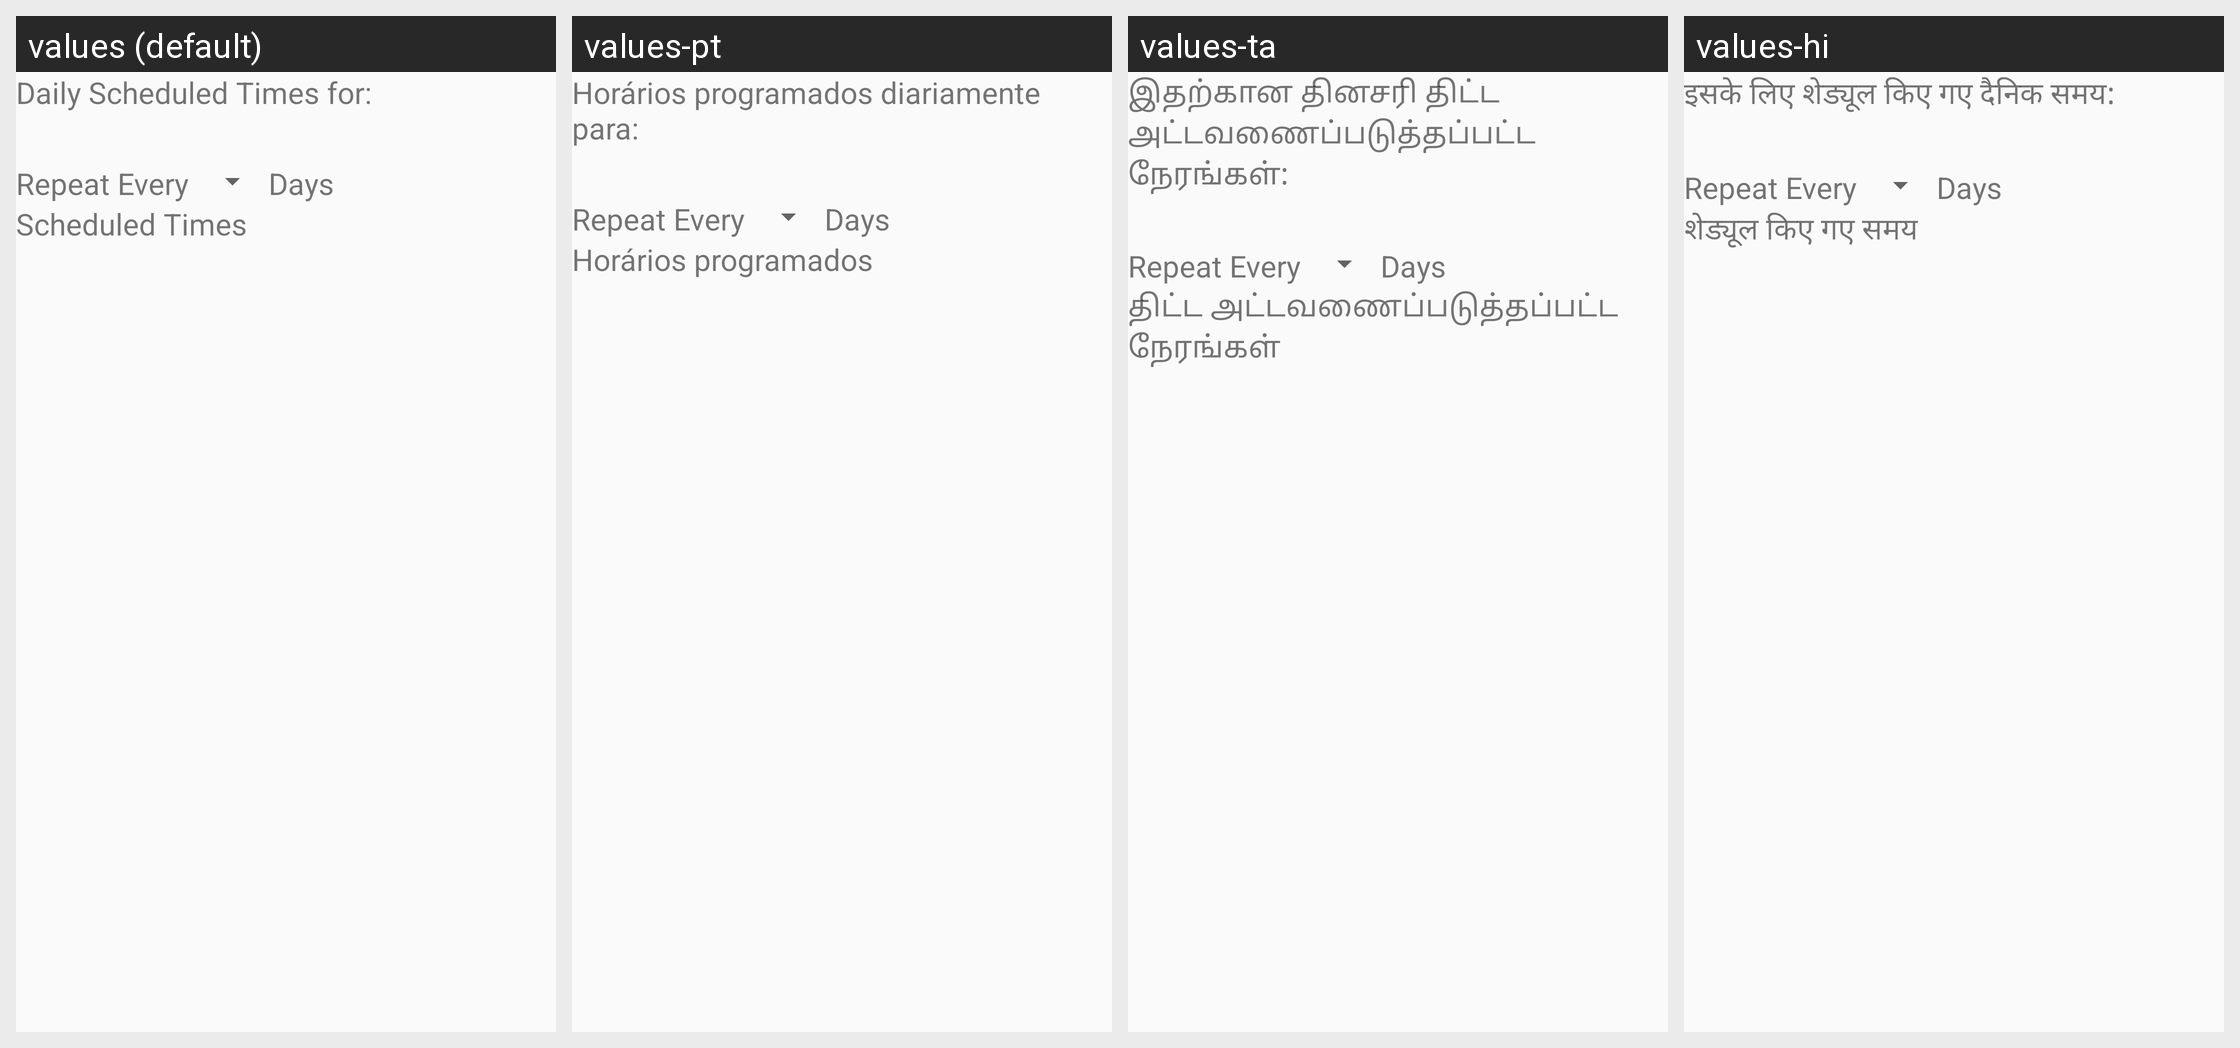

For this localized Android screen grid, give each drawn string resource with its value in every locale shown.
Android screen res/layout/daily_schedule.xml rendered under 4 locales, left to right: values (default), values-pt, values-ta, values-hi. Device: Nexus 5 (rendered at 1080×1920; each locale shown at half size, 540×960, under a caption strip naming it); theme AppTheme.
Other locales in the repository, not shown: values-bn, values-el, values-fi, values-gu, values-id, values-ja, values-kn, values-mr, values-pt-rPT, values-te, values-tr.
Strings drawn on this screen, with the default value and each locale's value (text and hints the layout hard-codes, and strings that could not be matched under every locale, appear in the picture but are not listed):

daily_scheduled_times_for
  values: Daily Scheduled Times for: 
  values-pt: Horários programados diariamente para: 
  values-ta: இதற்கான தினசரி திட்ட அட்டவணைப்படுத்தப்பட்ட நேரங்கள்: 
  values-hi: इसके लिए शेड्यूल किए गए दैनिक समय: 

scheduled_times
  values: Scheduled Times
  values-pt: Horários programados
  values-ta: திட்ட அட்டவணைப்படுத்தப்பட்ட நேரங்கள்
  values-hi: शेड्यूल किए गए समय
